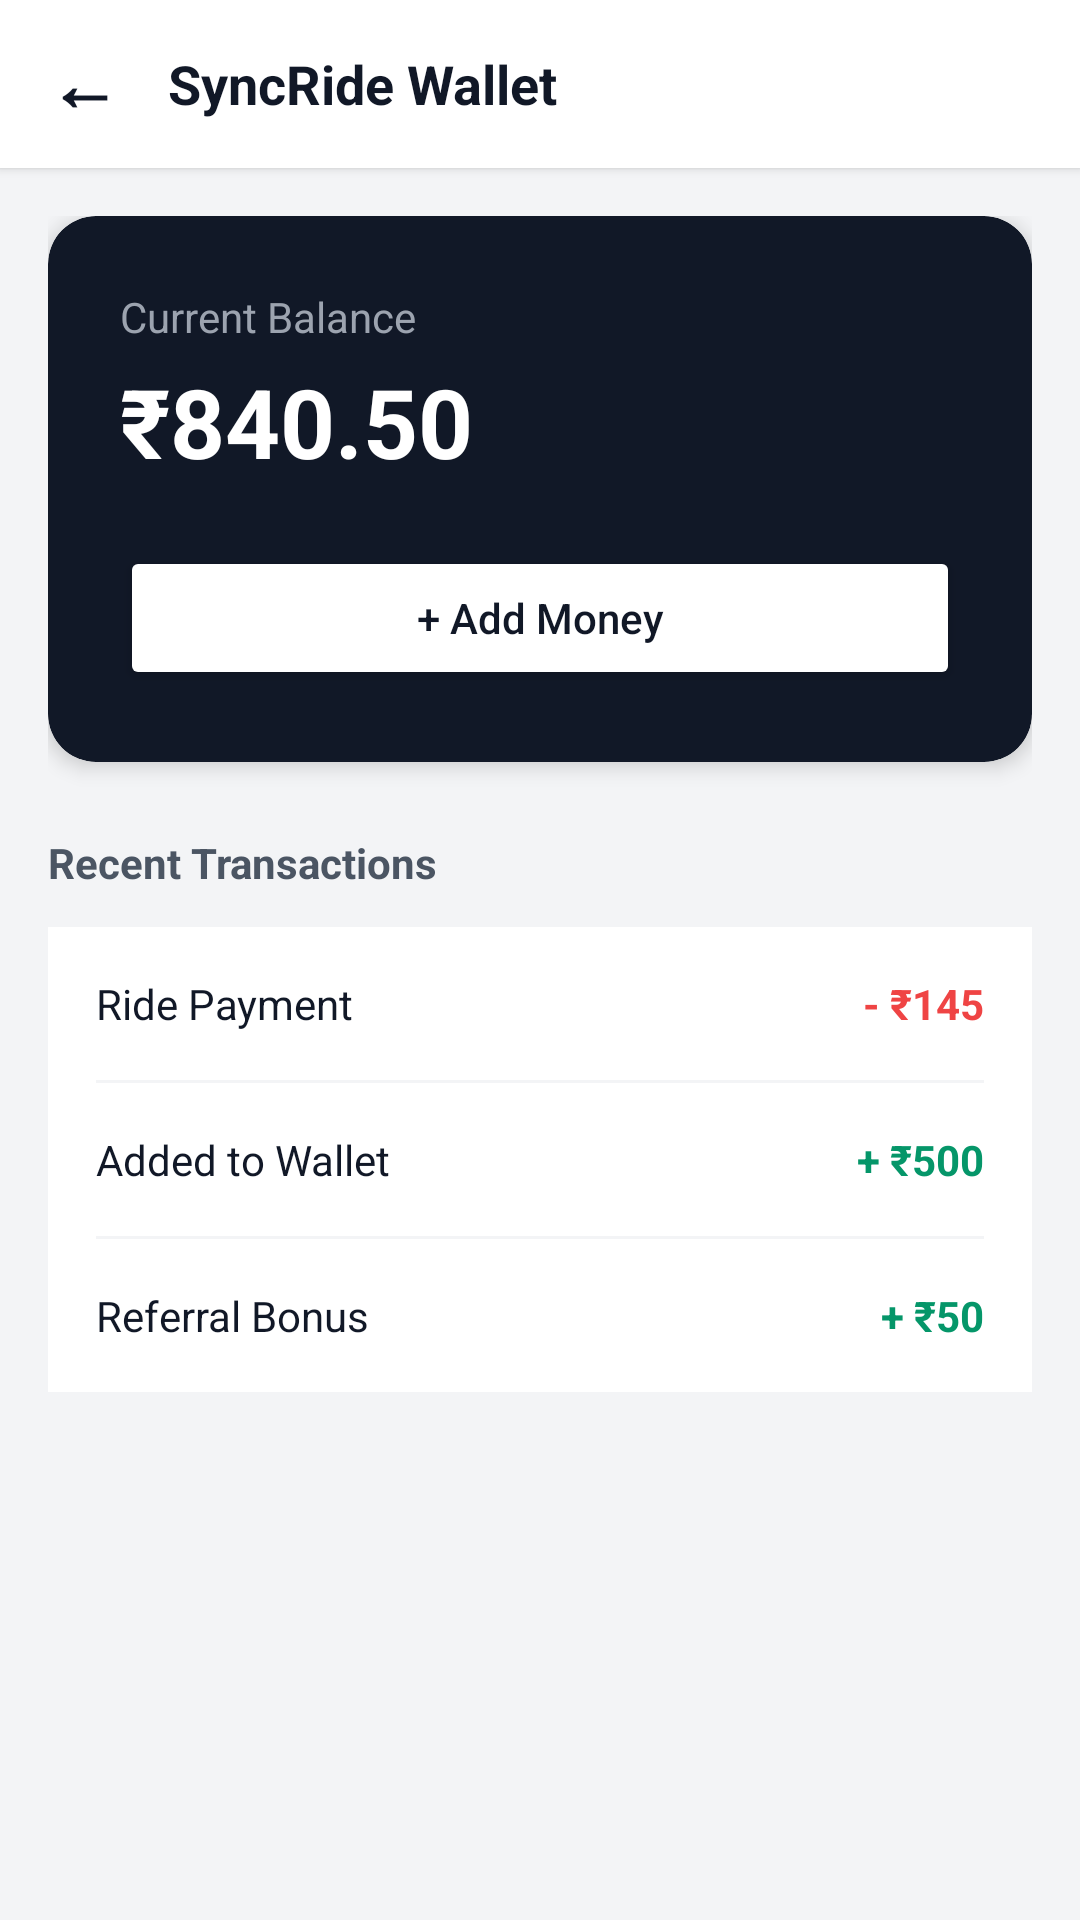

Layout XML and referenced resources for this Android screen:
<!-- AndroidManifest.xml: application theme Theme.SyncRide -->
<!-- res/layout/activity_wallet.xml -->
<?xml version="1.0" encoding="utf-8"?>
<LinearLayout
    xmlns:android="http://schemas.android.com/apk/res/android"
    android:layout_width="match_parent"
    android:layout_height="match_parent"
    android:orientation="vertical"
    android:background="#F3F4F6">

    
    <LinearLayout
        android:layout_width="match_parent"
        android:layout_height="56dp"
        android:background="#FFFFFF"
        android:gravity="center_vertical"
        android:paddingHorizontal="16dp"
        android:elevation="2dp">
        <TextView
            android:id="@+id/backButton"
            android:layout_width="wrap_content"
            android:layout_height="wrap_content"
            android:text="←"
            android:textSize="24sp"
            android:textStyle="bold"
            android:textColor="#111827"
            android:paddingEnd="16dp"
            android:clickable="true"
            android:focusable="true"/>
        <TextView
            android:layout_width="wrap_content"
            android:layout_height="wrap_content"
            android:text="SyncRide Wallet"
            android:textSize="18sp"
            android:textStyle="bold"
            android:textColor="#111827"/>
    </LinearLayout>

    <ScrollView
        android:layout_width="match_parent"
        android:layout_height="match_parent">

        <LinearLayout
            android:layout_width="match_parent"
            android:layout_height="wrap_content"
            android:orientation="vertical"
            android:padding="16dp">

            
            <androidx.cardview.widget.CardView
                android:layout_width="match_parent"
                android:layout_height="wrap_content"
                app:cardCornerRadius="16dp"
                app:cardElevation="4dp"
                app:cardBackgroundColor="#111827"
                xmlns:app="http://schemas.android.com/apk/res-auto"
                android:layout_marginBottom="24dp">
                <LinearLayout
                    android:layout_width="match_parent"
                    android:layout_height="wrap_content"
                    android:orientation="vertical"
                    android:padding="24dp">
                    <TextView android:layout_width="wrap_content" android:layout_height="wrap_content" android:text="Current Balance" android:textColor="#9CA3AF" android:textSize="14sp"/>
                    <TextView android:id="@+id/walletBalance" android:layout_width="wrap_content" android:layout_height="wrap_content" android:text="₹840.50" android:textColor="#FFFFFF" android:textSize="32sp" android:textStyle="bold" android:layout_marginTop="4dp"/>
                    <Button
                        android:id="@+id/btnAddMoney"
                        android:layout_width="match_parent"
                        android:layout_height="48dp"
                        android:text="+ Add Money"
                        android:textAllCaps="false"
                        android:layout_marginTop="20dp"
                        android:backgroundTint="#FFFFFF"
                        android:textColor="#111827"
                        app:cornerRadius="12dp"/>
                </LinearLayout>
            </androidx.cardview.widget.CardView>

            <TextView android:layout_width="wrap_content" android:layout_height="wrap_content" android:text="Recent Transactions" android:textStyle="bold" android:textColor="#4B5563" android:layout_marginBottom="12dp"/>

            <LinearLayout
                android:layout_width="match_parent"
                android:layout_height="wrap_content"
                android:orientation="vertical"
                android:background="#FFFFFF"
                android:paddingHorizontal="16dp">
                <LinearLayout android:layout_width="match_parent" android:layout_height="wrap_content" android:orientation="horizontal" android:paddingVertical="16dp">
                    <TextView android:layout_width="0dp" android:layout_height="wrap_content" android:layout_weight="1" android:text="Ride Payment" android:textColor="#111827" android:textSize="14sp"/>
                    <TextView android:layout_width="wrap_content" android:layout_height="wrap_content" android:text="- ₹145" android:textColor="#EF4444" android:textStyle="bold"/>
                </LinearLayout>
                <View android:layout_width="match_parent" android:layout_height="1dp" android:background="#F3F4F6"/>
                <LinearLayout android:layout_width="match_parent" android:layout_height="wrap_content" android:orientation="horizontal" android:paddingVertical="16dp">
                    <TextView android:layout_width="0dp" android:layout_height="wrap_content" android:layout_weight="1" android:text="Added to Wallet" android:textColor="#111827" android:textSize="14sp"/>
                    <TextView android:layout_width="wrap_content" android:layout_height="wrap_content" android:text="+ ₹500" android:textColor="#059669" android:textStyle="bold"/>
                </LinearLayout>
                <View android:layout_width="match_parent" android:layout_height="1dp" android:background="#F3F4F6"/>
                <LinearLayout android:layout_width="match_parent" android:layout_height="wrap_content" android:orientation="horizontal" android:paddingVertical="16dp">
                    <TextView android:layout_width="0dp" android:layout_height="wrap_content" android:layout_weight="1" android:text="Referral Bonus" android:textColor="#111827" android:textSize="14sp"/>
                    <TextView android:layout_width="wrap_content" android:layout_height="wrap_content" android:text="+ ₹50" android:textColor="#059669" android:textStyle="bold"/>
                </LinearLayout>
            </LinearLayout>

        </LinearLayout>
    </ScrollView>
</LinearLayout>
<!-- resources referenced by this layout -->
<resources>
  <style name="Theme.SyncRide" parent="Base.Theme.SyncRide" />
  <style name="Base.Theme.SyncRide" parent="Theme.Material3.DayNight.NoActionBar">
          
          
      </style>
</resources>
